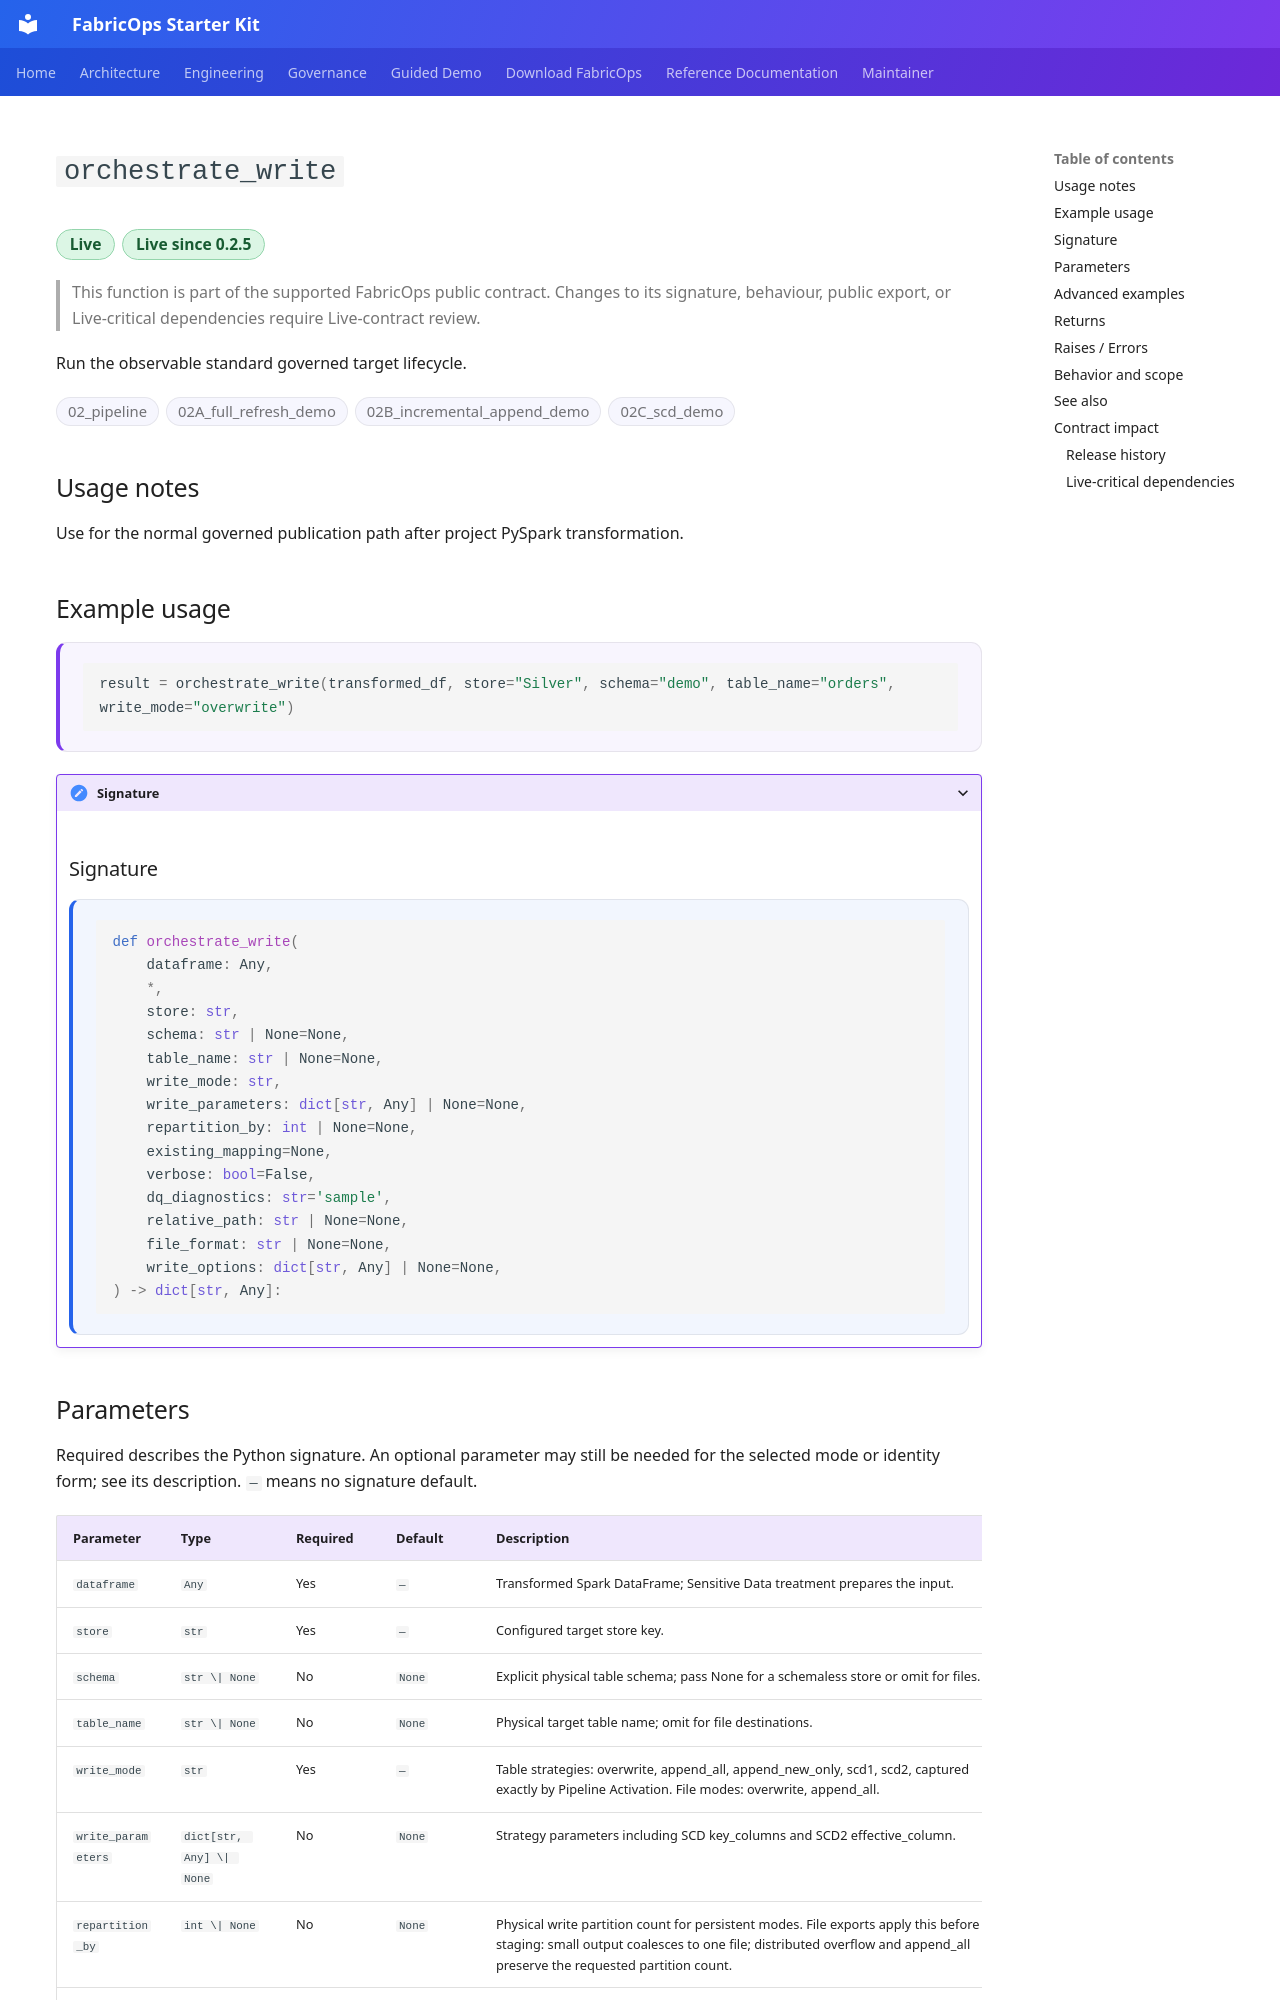

repository: Voycepeh/FabricOps-Starter-Kit · page: api/reference/orchestrate_write/index.html · generator: mkdocs

# `orchestrate_write`

<p class="reference-catalogue-item-meta reference-catalogue-item-badges reference-lifecycle-badges">
<span class="reference-chip reference-lifecycle-chip reference-lifecycle-live reference-lifecycle-chip-prominent">Live</span>
<span class="reference-chip reference-lifecycle-chip reference-lifecycle-live reference-lifecycle-chip-prominent">Live since 0.2.5</span>
</p>

> This function is part of the supported FabricOps public contract. Changes to its signature, behaviour, public export, or Live-critical dependencies require Live-contract review.

Run the observable standard governed target lifecycle.

<p class="reference-catalogue-item-meta reference-catalogue-item-badges">
<span class="reference-chip">02_pipeline</span>
<span class="reference-chip">02A_full_refresh_demo</span>
<span class="reference-chip">02B_incremental_append_demo</span>
<span class="reference-chip">02C_scd_demo</span>
</p>

## Usage notes

Use for the normal governed publication path after project PySpark transformation.


## Example usage

<div class="reference-example-usage" markdown="1">

```python
result = orchestrate_write(transformed_df, store="Silver", schema="demo", table_name="orders", write_mode="overwrite")
```

</div>


<details class="reference-signature-details" markdown="1">
<summary>Signature</summary>

## Signature

<div class="reference-api-definition" markdown="1">

```python
def orchestrate_write(
    dataframe: Any,
    *,
    store: str,
    schema: str | None=None,
    table_name: str | None=None,
    write_mode: str,
    write_parameters: dict[str, Any] | None=None,
    repartition_by: int | None=None,
    existing_mapping=None,
    verbose: bool=False,
    dq_diagnostics: str='sample',
    relative_path: str | None=None,
    file_format: str | None=None,
    write_options: dict[str, Any] | None=None,
) -> dict[str, Any]:
```

</div>

</details>

## Parameters

Required describes the Python signature. An optional parameter may still be needed for the selected mode or identity form; see its description. `—` means no signature default.

<div class="reference-input-table" markdown="1">

| Parameter | Type | Required | Default | Description |
| --- | --- | --- | --- | --- |
| `dataframe` | `Any` | Yes | `—` | Transformed Spark DataFrame; Sensitive Data treatment prepares the input. |
| `store` | `str` | Yes | `—` | Configured target store key. |
| `schema` | `str \| None` | No | `None` | Explicit physical table schema; pass None for a schemaless store or omit for files. |
| `table_name` | `str \| None` | No | `None` | Physical target table name; omit for file destinations. |
| `write_mode` | `str` | Yes | `—` | Table strategies: overwrite, append_all, append_new_only, scd1, scd2, captured exactly by Pipeline Activation. File modes: overwrite, append_all. |
| `write_parameters` | `dict[str, Any] \| None` | No | `None` | Strategy parameters including SCD key_columns and SCD2 effective_column. |
| `repartition_by` | `int \| None` | No | `None` | Physical write partition count for persistent modes. File exports apply this before staging: small output coalesces to one file; distributed overflow and append_all preserve the requested partition count. |
| `existing_mapping` | `object` | No | `None` | Caller-managed Sensitive Data mapping; incompatible with a configured vault. Existing assignments are reused. The returned sensitive_result.support_mapping remains caller-owned; persist it only in persistent workflows, then unpersist() its cache after consumption. A configured restricted mapping store is read-only during Dry Run and reused/updated during persistent writes. Failures release the cache. |
| `verbose` | `bool` | No | `False` | Print concise stages and outcome when True; the execution widget reports automatically by default. |
| `dq_diagnostics` | `str` | No | `'sample'` | Exact metrics with bounded samples, no samples or lazy full violations. |
| `relative_path` | `str \| None` | No | `None` | Exact destination beneath the configured Lakehouse Files area. |
| `file_format` | `str \| None` | No | `None` | Required with relative_path. JSON is newline-delimited. |
| `write_options` | `dict[str, Any] \| None` | No | `None` | Spark file writer options. Cannot override destination, mode or layout. |

</div>

## Advanced examples

<div class="reference-example-usage" markdown="1">

```python
result = orchestrate_write(dataframe=final_df, store="Silver",
    relative_path="Exports/orders.parquet", file_format="parquet", write_mode="overwrite")
result = orchestrate_write(summary_df, store="Gold", schema="demo",
    table_name="customer_summary", write_mode="overwrite")
```

</div>
